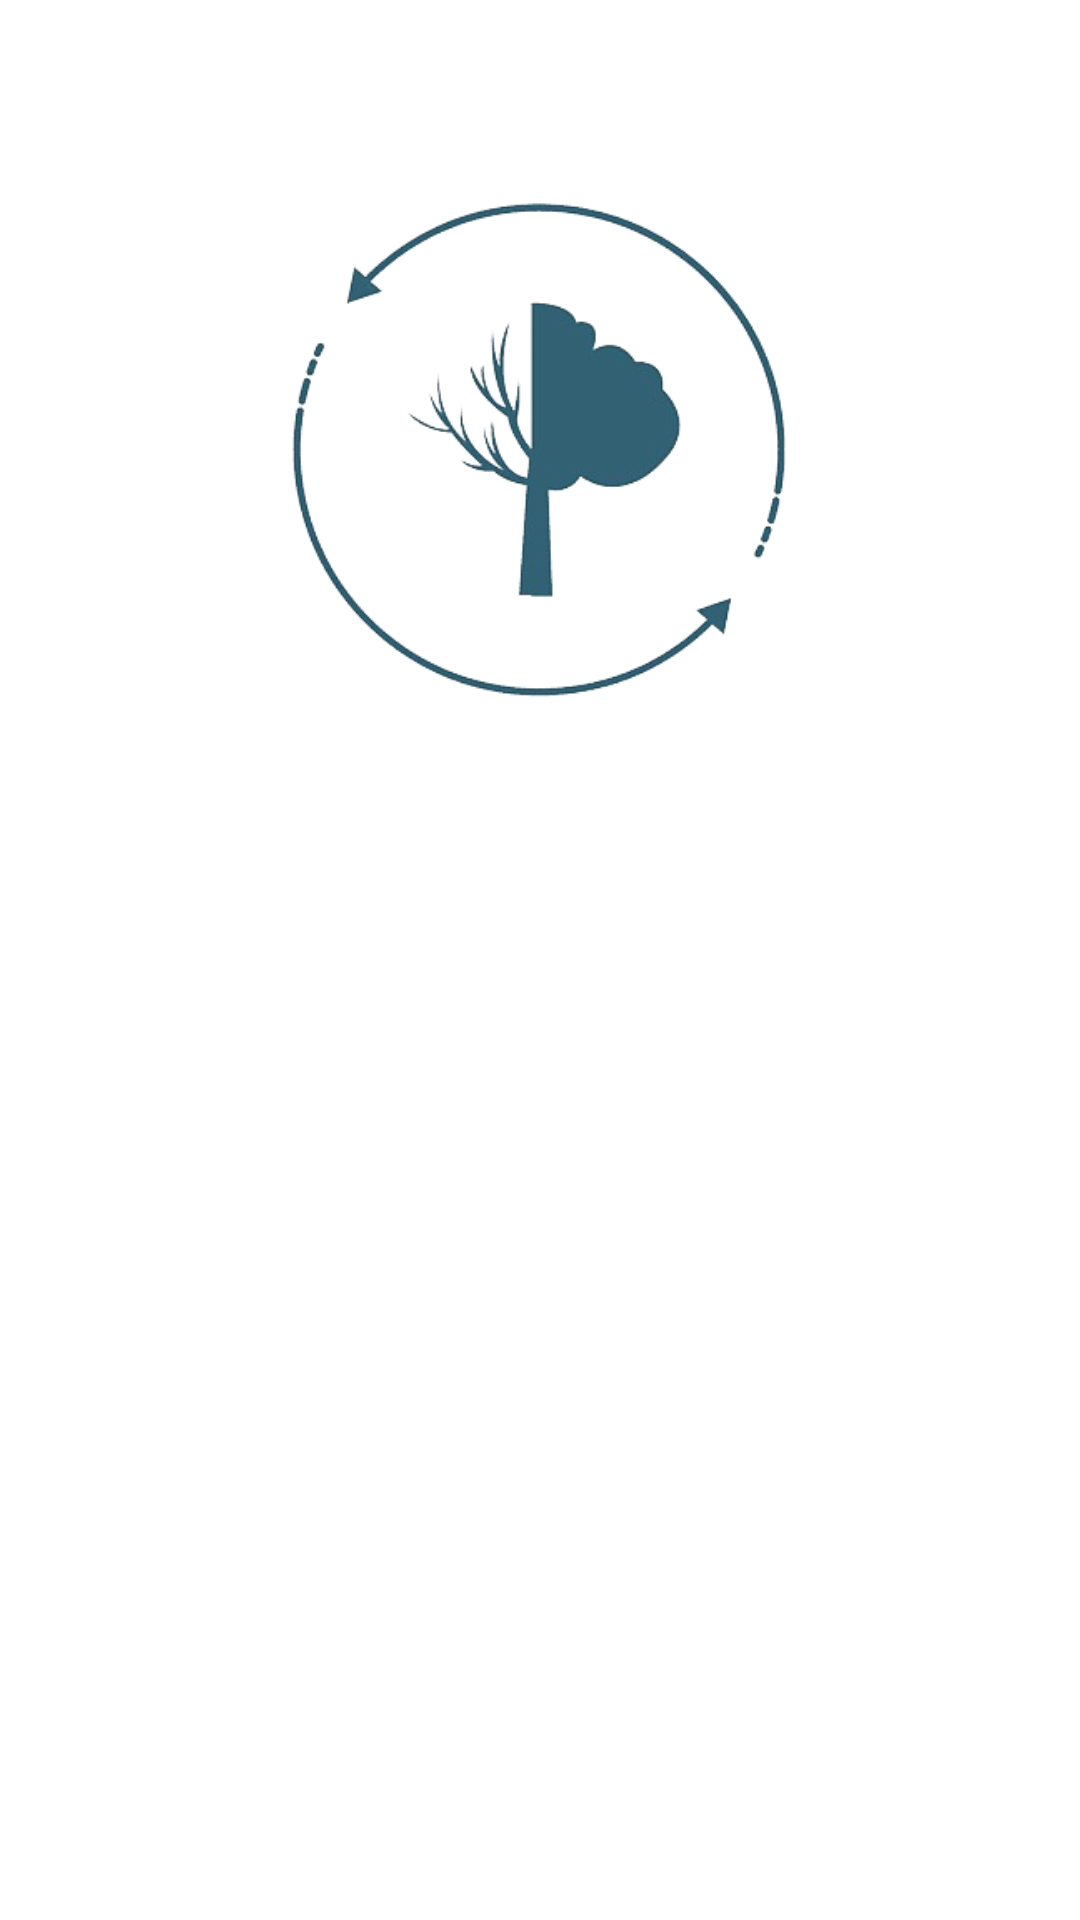

Produce the Android XML layout that renders to this screen, including the resource entries it uses.
<!-- AndroidManifest.xml: application theme Theme.Unal_ReforAccion_YAML -->
<!-- res/layout/image_principal_app.xml -->
<?xml version="1.0" encoding="utf-8"?>
<androidx.constraintlayout.widget.ConstraintLayout xmlns:android="http://schemas.android.com/apk/res/android"
    android:layout_width="match_parent"
    android:layout_height="wrap_content"
    xmlns:app="http://schemas.android.com/apk/res-auto">
    <ImageView
        android:id="@+id/imageView"
        style="@style/Theme.Unal_ReforAccion_YAML.Logo"
        android:contentDescription="@string/img_description_logo"
        app:layout_constraintEnd_toEndOf="parent"
        app:layout_constraintHorizontal_bias="0.497"
        app:layout_constraintStart_toStartOf="parent"
        app:layout_constraintTop_toTopOf="parent" />
</androidx.constraintlayout.widget.ConstraintLayout>
<!-- resources referenced by this layout -->
<resources>
  <string name="img_description_logo">Imagen de fondo</string>
  <style name="Theme.Unal_ReforAccion_YAML.Logo">
          <item name="android:layout_width">200dp</item>
          <item name="android:layout_height">200dp</item>
          <item name="android:layout_marginTop">50dp</item>
          <item name="android:background">@drawable/bg_logo</item>
      </style>
  <style name="Theme.Unal_ReforAccion_YAML" parent="Theme.MaterialComponents.DayNight.NoActionBar">
          
          <item name="colorPrimary">@color/purple_500</item>
          <item name="colorPrimaryVariant">@color/purple_700</item>
          <item name="colorOnPrimary">@color/white</item>
          
          <item name="colorSecondary">@color/teal_200</item>
          <item name="colorSecondaryVariant">@color/teal_700</item>
          <item name="colorOnSecondary">@color/black</item>
          
          
          <item name="android:statusBarColor">@color/background</item>
          
      </style>
  <!-- drawable bg_logo (drawable) -->
  <?xml version="1.0" encoding="utf-8"?>
  <bitmap xmlns:android="http://schemas.android.com/apk/res/android"
      android:src="@drawable/logo_app"
      android:alpha="0.9"
      android:background="@android:color/transparent"
      />
  <color name="purple_500">#FF6200EE</color>
  <color name="purple_700">#FF3700B3</color>
  <color name="white">#FFFFFFFF</color>
  <color name="teal_200">#FF03DAC5</color>
  <color name="teal_700">#FF018786</color>
  <color name="black">#FF000000</color>
  <color name="background">#1B5065</color>
  <!-- drawable logo_app: png bitmap (drawable, 45537 bytes) -->
</resources>
